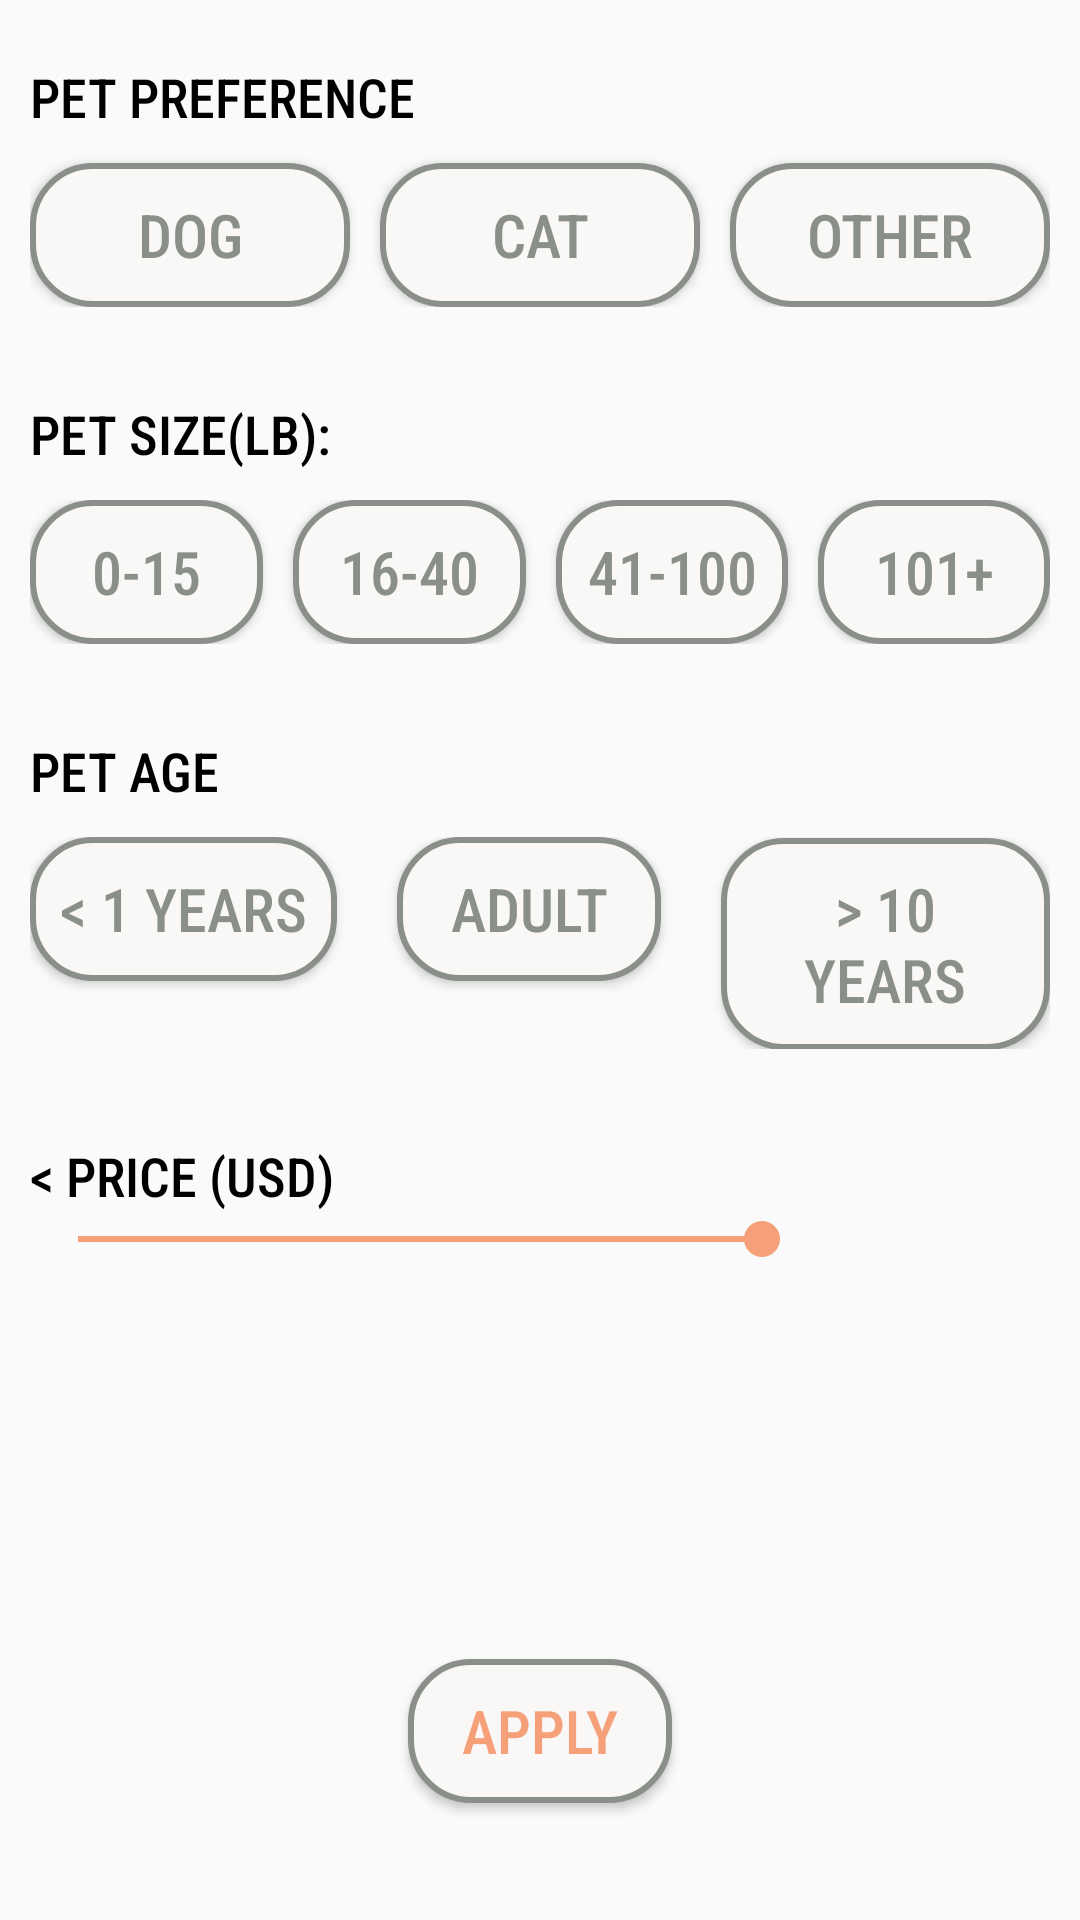

Layout XML and referenced resources for this Android screen:
<!-- AndroidManifest.xml: application theme AppTheme -->
<!-- res/layout/activity_filter.xml -->
<?xml version="1.0" encoding="utf-8"?>
<LinearLayout xmlns:android="http://schemas.android.com/apk/res/android"
    xmlns:app="http://schemas.android.com/apk/res-auto"
    xmlns:tools="http://schemas.android.com/tools"
    android:layout_width="match_parent"
    android:layout_height="match_parent"
    tools:context=".Filter"
    android:orientation="vertical"
    >





        <LinearLayout
            android:layout_width="match_parent"
            android:layout_height="wrap_content"
            android:orientation="vertical"
            android:layout_margin="10dp"

            >

            <TextView
                android:layout_width="match_parent"
                android:layout_height="wrap_content"
                android:layout_marginTop="10dp"
                android:text="@string/sitter_selection1"
                android:textSize="18sp"
                android:textColor="@color/colorPrimaryDark"
                android:fontFamily="sans-serif-condensed-medium"
                />
            <LinearLayout
                android:layout_width="match_parent"
                android:layout_height="wrap_content"
                android:orientation="horizontal">

                <Button
                android:id="@+id/btn_dog"
                android:layout_width="wrap_content"
                android:layout_height="wrap_content"
                android:layout_marginTop="10dp"
                android:text="@string/d"
                android:textSize="20sp"
                android:background="@drawable/button_selector"
                    android:textColor="@drawable/btn_text_selector"
                    android:fontFamily="sans-serif-condensed-medium"
                android:layout_weight="1"
                android:layout_marginRight="10dp"/>


                <Button
                    android:id="@+id/btn_cat"
                    android:layout_width="wrap_content"
                    android:layout_height="wrap_content"
                    android:layout_marginTop="10dp"
                    android:text="@string/c"
                    android:textSize="20sp"
                    android:background="@drawable/button_selector"
                    android:textColor="@drawable/btn_text_selector"
                    android:fontFamily="sans-serif-condensed-medium"
                    android:layout_weight="1"
                    android:layout_marginRight="10dp"/>

                <Button
                    android:id="@+id/btn_other"
                    android:layout_width="wrap_content"
                    android:layout_height="wrap_content"
                    android:layout_marginTop="10dp"
                    android:text="@string/other"
                    android:textSize="20sp"
                    android:background="@drawable/button_selector"
                    android:textColor="@drawable/btn_text_selector"
                    android:fontFamily="sans-serif-condensed-medium"
                    android:layout_weight="1"/>

            </LinearLayout>



            <TextView
                android:layout_width="match_parent"
                android:layout_height="wrap_content"
                android:text="@string/petsize"
                android:textSize="18sp"
                android:layout_marginTop="30dp"
                android:fontFamily="sans-serif-condensed-medium"
                android:textColor="@color/colorPrimaryDark"
                />
            <LinearLayout
                android:layout_width="match_parent"
                android:layout_height="wrap_content"
                android:orientation="horizontal"
                android:layout_marginTop="10dp">

            <Button android:id="@+id/button_size1"
                android:layout_width="wrap_content"
                android:layout_height="wrap_content"
                android:layout_weight="1"
                android:text="@string/pet_size1"
                android:background="@drawable/button_selector"
                android:textColor="@drawable/btn_text_selector"
                android:fontFamily="sans-serif-condensed-medium"
                android:textSize="20sp"
                android:layout_marginRight="10dp"/>

            <Button android:id="@+id/button_size2"
                android:layout_width="wrap_content"
                android:layout_height="wrap_content"
                android:layout_weight="1"
                android:text= "@string/pet_size2"
                android:background="@drawable/button_selector"
                android:textColor="@drawable/btn_text_selector"
                android:fontFamily="sans-serif-condensed-medium"
                android:textSize="20sp"
                android:layout_marginRight="10dp"/>

            <Button android:id="@+id/button_size3"
                android:layout_width="wrap_content"
                android:layout_height="wrap_content"
                android:layout_weight="1"
                android:text= "@string/pet_size3"
                android:background="@drawable/button_selector"
                android:textColor="@drawable/btn_text_selector"
                android:fontFamily="sans-serif-condensed-medium"
                android:layout_marginRight="10dp"
                android:textSize="20sp"/>

                <Button android:id="@+id/button_size4"
                    android:layout_width="wrap_content"
                    android:layout_height="wrap_content"
                    android:layout_weight="1"
                    android:text= "@string/pet_size4"
                    android:background="@drawable/button_selector"
                    android:textColor="@drawable/btn_text_selector"
                    android:fontFamily="sans-serif-condensed-medium"
                    android:textSize="20sp"/>

        </LinearLayout>



            <TextView
                android:layout_width="match_parent"
                android:layout_height="wrap_content"
                android:text="@string/pet_age"
                android:textSize="18sp"
                android:layout_marginTop="30dp"
                android:textColor="@color/colorPrimaryDark"
                android:fontFamily="sans-serif-condensed-medium"
                />

                <LinearLayout
                    android:layout_width="match_parent"
                    android:layout_height="wrap_content"
                    android:orientation="horizontal"
                    android:layout_marginTop="10dp"
                    >
                    <Button
                        android:id="@+id/pet_age1"
                        android:layout_width="wrap_content"
                        android:layout_height="wrap_content"
                        android:background="@drawable/button_selector"
                        android:textColor="@drawable/btn_text_selector"
                        android:fontFamily="sans-serif-condensed-medium"
                        android:text="@string/pet_age1"
                        android:textSize="20sp"
                        android:padding="10dp"/>
                    <Button
                        android:id="@+id/pet_age2"
                        android:layout_width="wrap_content"
                        android:layout_height="wrap_content"
                        android:background="@drawable/button_selector"
                        android:text="@string/pet_age2"
                        android:textSize="20sp"
                        android:textColor="@drawable/btn_text_selector"
                        android:fontFamily="sans-serif-condensed-medium"
                        android:layout_marginLeft="20dp"
                        />

                    <Button
                        android:id="@+id/pet_age3"
                        android:layout_width="wrap_content"
                        android:layout_height="wrap_content"
                        android:background="@drawable/button_selector"
                        android:text="@string/pet_age3"
                        android:textSize="20sp"
                        android:textColor="@drawable/btn_text_selector"
                        android:fontFamily="sans-serif-condensed-medium"
                        android:layout_marginLeft="20dp"
                        android:padding="10dp"
                        />
                </LinearLayout>


            <TextView
                android:layout_width="match_parent"
                android:layout_height="wrap_content"
                android:text="&lt; PRICE (USD)"
                android:textSize="18sp"
                android:layout_marginTop="30dp"
                android:textColor="@color/colorPrimaryDark"
                android:fontFamily="sans-serif-condensed-medium"
                />
            <LinearLayout
                android:layout_width="match_parent"
                android:layout_height="wrap_content"
                android:orientation="horizontal">

                <SeekBar
                android:id="@+id/seekBar"
                android:max="150"
                android:progress="150"
                android:layout_width="wrap_content"
                android:layout_height="wrap_content"
                    android:layout_weight="1"/>
                <TextView
                    android:id="@+id/seekbarText"
                    android:layout_width="80dp"
                    android:layout_height="wrap_content"
                    android:layout_weight="0" />

            </LinearLayout>


        </LinearLayout>

    <Button
        android:id="@+id/applyButton"
        android:layout_marginTop="120dp"
        android:layout_width="wrap_content"
        android:layout_height="wrap_content"
        android:text="APPLY"
        android:layout_gravity="center|bottom"
        android:textColor="@color/colorAccent"
        android:fontFamily="sans-serif-condensed-medium"
        android:background="@drawable/button_selector"
        android:textSize="20sp"/>




</LinearLayout>
<!-- resources referenced by this layout -->
<resources>
  <color name="colorAccent">#f5a078</color>
  <color name="colorPrimaryDark">@android:color/black</color>
  <!-- drawable btn_text_selector (drawable) -->
  <?xml version="1.0" encoding="utf-8"?>
  <selector xmlns:android="http://schemas.android.com/apk/res/android">
      
      <item android:state_selected="true"
          android:color="@color/colorAccent"
          >
  
      </item>
  
      <item android:state_pressed="true"
          android:state_focused="false"
          android:color='#ffffff'
          >
      </item>
  
      <item android:color="#8A8F8A">
      </item>
  
  </selector>
  <!-- drawable button_selector (drawable) -->
  <?xml version="1.0" encoding="utf-8"?>
  <selector xmlns:android="http://schemas.android.com/apk/res/android">
      
      <item android:state_selected="true"
          >
          <shape android:shape="rectangle">
              <corners android:radius="20dp"/>
              <solid android:color="#FAF7F7"/>
              <stroke android:color="@color/colorAccent" android:width="2dp"/>
          </shape>
  
      </item>
  
      <item android:state_pressed="true"
          android:state_focused="false">
          <shape android:shape="rectangle">
              <corners android:radius="20dp"/>
              <solid android:color="#FAF7F7"/>
              <stroke android:color="@color/colorAccent" android:width="2dp"/>
          </shape>
      </item>
  
      <item>
          <shape android:shape="rectangle">
              <corners android:radius="20dp"/>
              <solid android:color="#FAF7F7"/>
              <stroke android:color="#8A8F8A" android:width="2dp"/>
          </shape>
      </item>
  
  </selector>
  <string name="c">Cat</string>
  <string name="d">Dog</string>
  <string name="other">Other</string>
  <string name="pet_age">PET AGE</string>
  <string name="pet_age1">&lt; 1 years</string>
  <string name="pet_age2">Adult</string>
  <string name="pet_age3">&gt; 10 years</string>
  <string name="pet_size1">0-15</string>
  <string name="pet_size2">16-40</string>
  <string name="pet_size3">41-100</string>
  <string name="pet_size4">101+</string>
  <string name="petsize">PET SIZE(LB):</string>
  <string name="sitter_selection1">PET PREFERENCE</string>
  <style name="AppTheme" parent="Theme.AppCompat.Light">
          
          <item name="colorPrimary">#f5a078</item>
          <item name="android:textColorPrimary">@android:color/white</item>
          <item name="colorPrimaryDark">@android:color/black</item>
          <item name="colorAccent">#f5a078</item>
      </style>
</resources>
